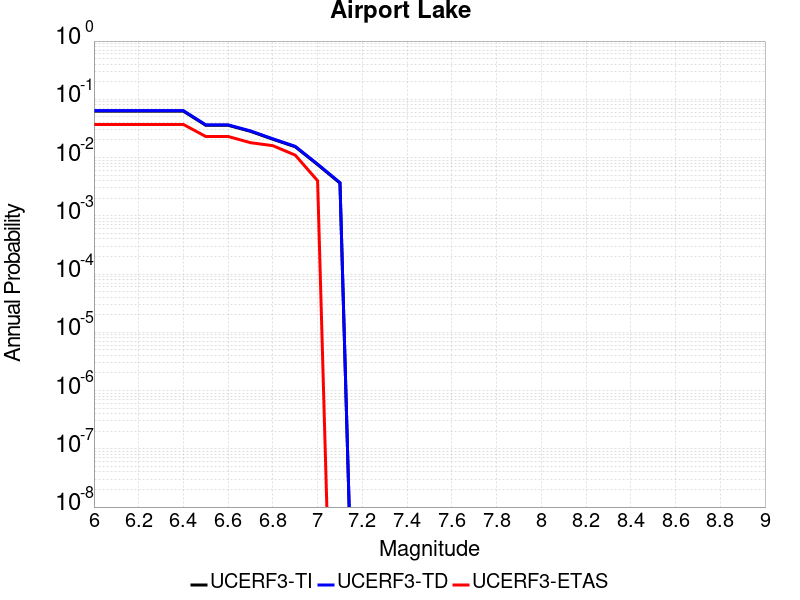

The table this chart was drawn from, first rows:
Magnitude, UCERF3-TI Prob, UCERF3-TD Prob, UCERF3-ETAS Prob
6.0, 0.06259, 0.06388, 0.037
6.1, 0.06259, 0.06388, 0.037
6.2, 0.06259, 0.06388, 0.037
6.3, 0.06259, 0.06388, 0.037
6.4, 0.06259, 0.06388, 0.037
6.5, 0.03583, 0.03646, 0.023
6.6, 0.03583, 0.03646, 0.023
6.7, 0.02818, 0.02867, 0.018
6.8, 0.02063, 0.02099, 0.016
6.9, 0.01531, 0.01558, 0.011
7.0, 0.007569, 0.007707, 0.004
7.1, 0.003643, 0.003713, 0.0
